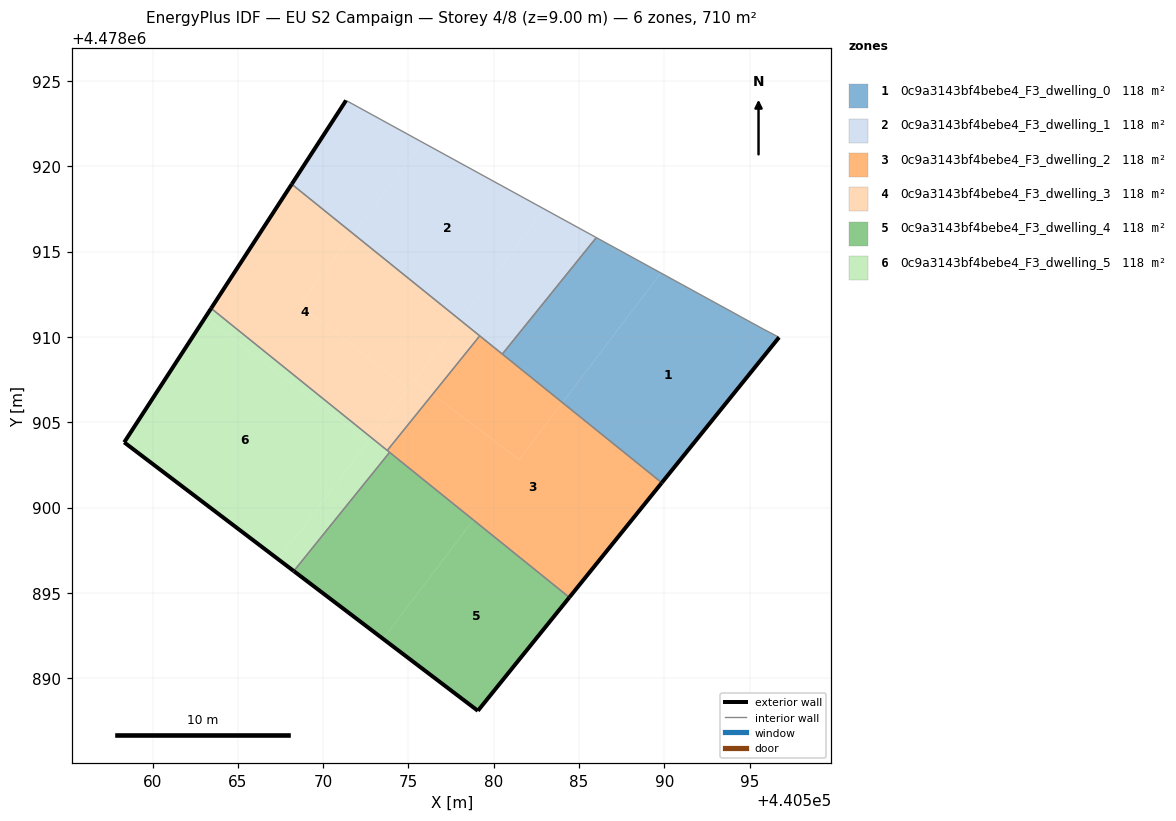
=== STOREY PLAN SPEC (per zone: floor XY polygon, exterior-wall plan segments, windows/doors) ===
zone 1: 0c9a3143bf4bebe4_F3_dwelling_0  (118.4 m²)
  floor: (440589.85, 4478901.46) (440596.73, 4478909.98) (440595.78, 4478910.48) (440589.80, 4478913.75) (440584.03, 4478906.15)
  floor: (440584.03, 4478906.15) (440589.80, 4478913.75) (440586.01, 4478915.83) (440580.50, 4478909.00)
  exterior wall: (440596.73, 4478909.98) – (440589.85, 4478901.46)  [11.0 m]
  interior walls: 4
zone 2: 0c9a3143bf4bebe4_F3_dwelling_1  (118.4 m²)
  floor: (440578.03, 4478910.99) (440582.97, 4478917.50) (440575.83, 4478921.41) (440571.76, 4478916.05)
  floor: (440571.76, 4478916.05) (440575.83, 4478921.41) (440571.34, 4478923.87) (440568.16, 4478918.96)
  floor: (440580.50, 4478909.00) (440586.01, 4478915.83) (440582.97, 4478917.50) (440578.03, 4478910.99)
  exterior wall: (440568.16, 4478918.96) – (440571.34, 4478923.87)  [5.9 m]
  interior walls: 4
zone 3: 0c9a3143bf4bebe4_F3_dwelling_2  (118.4 m²)
  floor: (440581.48, 4478902.80) (440584.03, 4478906.15) (440579.18, 4478910.07) (440576.42, 4478906.65)
  floor: (440584.43, 4478894.74) (440589.85, 4478901.46) (440584.03, 4478906.15) (440581.48, 4478902.80) (440576.42, 4478906.65) (440573.76, 4478903.35)
  exterior wall: (440589.85, 4478901.46) – (440584.43, 4478894.74)  [8.6 m]
  interior walls: 5
zone 4: 0c9a3143bf4bebe4_F3_dwelling_3  (118.4 m²)
  floor: (440572.81, 4478904.11) (440575.00, 4478906.99) (440568.58, 4478911.86) (440571.76, 4478916.05) (440568.16, 4478918.96) (440563.43, 4478911.68)
  floor: (440575.00, 4478906.99) (440578.03, 4478910.99) (440571.76, 4478916.05) (440568.58, 4478911.86)
  floor: (440576.42, 4478906.65) (440579.18, 4478910.07) (440578.03, 4478910.99) (440575.35, 4478907.46)
  floor: (440573.76, 4478903.35) (440576.42, 4478906.65) (440575.35, 4478907.46) (440572.81, 4478904.11)
  exterior wall: (440563.43, 4478911.68) – (440568.16, 4478918.96)  [8.7 m]
  interior walls: 3
zone 5: 0c9a3143bf4bebe4_F3_dwelling_4  (118.4 m²)
  floor: (440579.07, 4478888.09) (440584.43, 4478894.74) (440578.81, 4478899.27) (440573.52, 4478892.30)
  floor: (440573.52, 4478892.30) (440578.81, 4478899.27) (440573.89, 4478903.24) (440568.28, 4478896.28)
  exterior wall: (440579.07, 4478888.09) – (440568.28, 4478896.28)  [13.5 m]
  exterior wall: (440584.43, 4478894.74) – (440579.07, 4478888.09)  [8.5 m]
  interior walls: 2
zone 6: 0c9a3143bf4bebe4_F3_dwelling_5  (118.4 m²)
  floor: (440567.38, 4478896.96) (440572.64, 4478903.88) (440563.08, 4478911.13) (440558.34, 4478903.83)
  floor: (440568.28, 4478896.28) (440573.89, 4478903.24) (440572.81, 4478904.11) (440567.38, 4478896.96)
  floor: (440572.64, 4478903.88) (440572.81, 4478904.11) (440563.43, 4478911.68) (440563.08, 4478911.13)
  exterior wall: (440568.28, 4478896.28) – (440558.34, 4478903.83)  [12.5 m]
  exterior wall: (440558.34, 4478903.83) – (440563.43, 4478911.68)  [9.4 m]
  interior walls: 3

=== DERIVED (storey summary) ===
Building: EU S2 Campaign
Storey: 4 of 8  (floor level z = 9.00 m)
Storey gross floor area: 710.4 m²
Zones on this storey: 6
  - 0c9a3143bf4bebe4_F3_dwelling_0: floor 118.4 m²; exterior wall 11.0 m (32.9 m²); WWR 0.0%
  - 0c9a3143bf4bebe4_F3_dwelling_1: floor 118.4 m²; exterior wall 5.9 m (17.6 m²); WWR 0.0%
  - 0c9a3143bf4bebe4_F3_dwelling_2: floor 118.4 m²; exterior wall 8.6 m (25.9 m²); WWR 0.0%
  - 0c9a3143bf4bebe4_F3_dwelling_3: floor 118.4 m²; exterior wall 8.7 m (26.0 m²); WWR 0.0%
  - 0c9a3143bf4bebe4_F3_dwelling_4: floor 118.4 m²; exterior wall 22.1 m (66.3 m²); WWR 0.0%
  - 0c9a3143bf4bebe4_F3_dwelling_5: floor 118.4 m²; exterior wall 21.8 m (65.5 m²); WWR 0.0%
Zone adjacency (shared interzone walls):
  - 0c9a3143bf4bebe4_F3_dwelling_0 ↔ 0c9a3143bf4bebe4_F3_dwelling_1
  - 0c9a3143bf4bebe4_F3_dwelling_0 ↔ 0c9a3143bf4bebe4_F3_dwelling_2
  - 0c9a3143bf4bebe4_F3_dwelling_1 ↔ 0c9a3143bf4bebe4_F3_dwelling_2
  - 0c9a3143bf4bebe4_F3_dwelling_1 ↔ 0c9a3143bf4bebe4_F3_dwelling_3
  - 0c9a3143bf4bebe4_F3_dwelling_2 ↔ 0c9a3143bf4bebe4_F3_dwelling_3
  - 0c9a3143bf4bebe4_F3_dwelling_2 ↔ 0c9a3143bf4bebe4_F3_dwelling_4
  - 0c9a3143bf4bebe4_F3_dwelling_2 ↔ 0c9a3143bf4bebe4_F3_dwelling_5
  - 0c9a3143bf4bebe4_F3_dwelling_3 ↔ 0c9a3143bf4bebe4_F3_dwelling_5
  - 0c9a3143bf4bebe4_F3_dwelling_4 ↔ 0c9a3143bf4bebe4_F3_dwelling_5